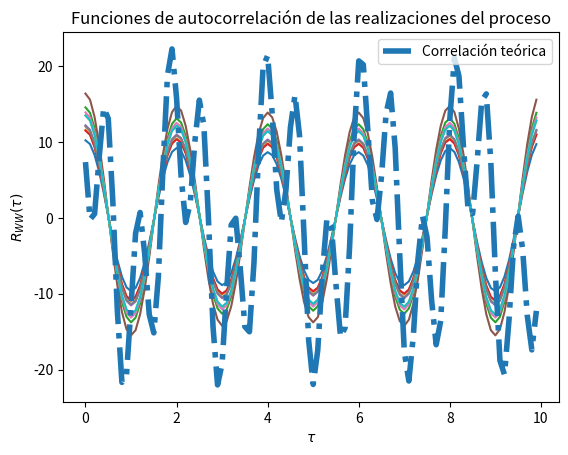

Generate this figure with matplotlib:
# Base para la solución del Laboratorio 4

# Los parámetros T, t_final y N son elegidos arbitrariamente

import numpy as np
from scipy import stats
import matplotlib.pyplot as plt

# Variables aleatoria C
vaC = stats.norm(5, np.sqrt(0.2))
omega = 3 #Ahora tanto Omega como Theta son constantes, se escogen valores arbitrarios.
theta = 1

# Creación del vector de tiempo
T = 100			# número de elementos
t_final = 10	# tiempo en segundos
t = np.linspace(0, t_final, T)

# Inicialización del proceso aleatorio X(t) con N realizaciones
N = 10
X_t = np.empty((N, len(t)))	# N funciones del tiempo x(t) con T puntos

# Creación de las muestras del proceso x(t)
# Nótese que ya que tenemos otro proceso aleatorio X(t) disitnto, hay que repetir
# los mismos pasos que se siguieron en la parte A pero para el nuevo proceso aleatorio.
for i in range(N):
	C = vaC.rvs()
	x_t = C * np.cos(omega*t + theta)
	X_t[i,:] = x_t
    
# T valores de desplazamiento tau
desplazamiento = np.arange(T)
taus = desplazamiento/t_final

# Inicialización de matriz de valores de correlación para las N funciones
corr = np.empty((N, len(desplazamiento)))

# Nueva figura para la autocorrelación
plt.figure()

# Cálculo de correlación para cada valor de t
for n in range(N):
	for i, tau in enumerate(desplazamiento):
		corr[n, i] = np.correlate(X_t[n,:], np.roll(X_t[n,:], tau))/T
	plt.plot(taus, corr[n,:])

# Valor teórico de correlación
# Aquí se cambia la ecuación de Rxx por la dada en el problema 4.
Rxx = 25.2*np.cos(omega*t+theta)*np.cos(omega*(t+taus)+theta)

# Gráficas de correlación para cada realización y la
plt.plot(taus, Rxx, '-.', lw=4, label='Correlación teórica')
plt.title('Funciones de autocorrelación de las realizaciones del proceso')
plt.xlabel(r'$\tau$')
plt.ylabel(r'$R_{WW}(\tau)$')
plt.legend()
plt.show()